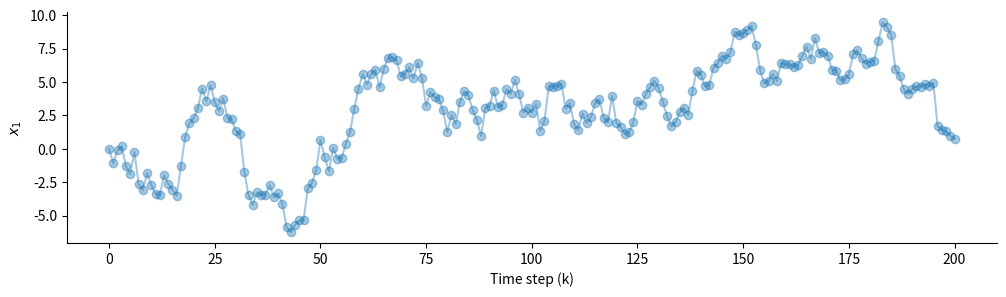
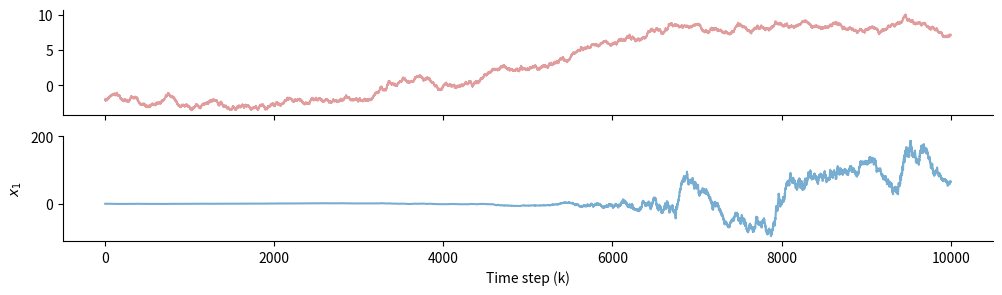
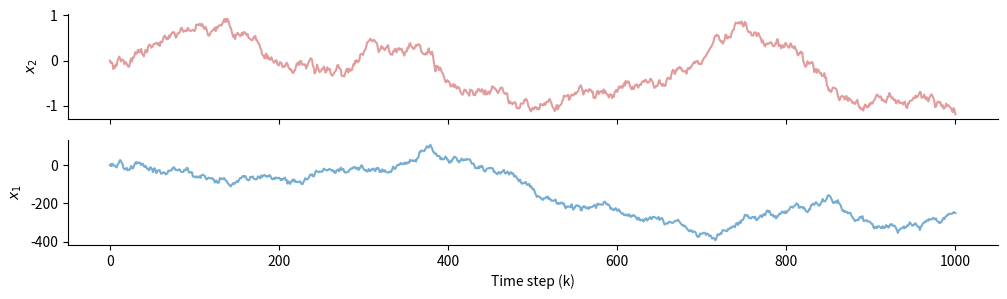
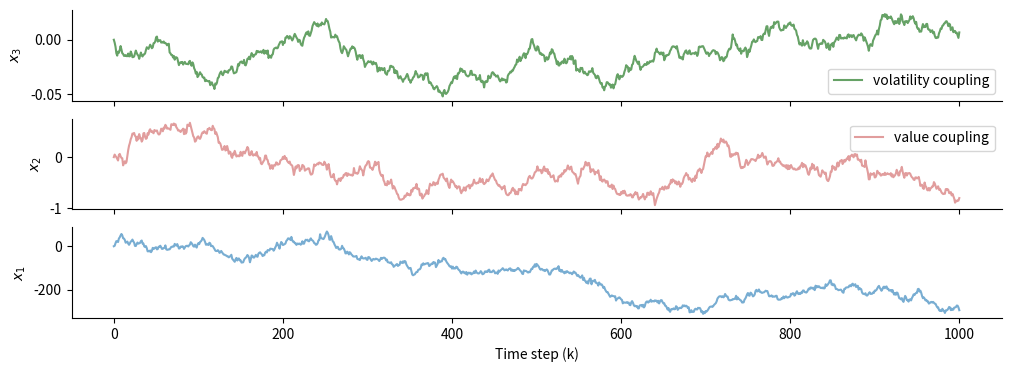

Write Python code to recreate these figures, in order.
import matplotlib.pyplot as plt
import numpy as np
import seaborn as sns

np.random.seed(123)

# random walk
x_1 = np.cumsum(np.random.normal(loc=0, scale=1, size=200))  # GRW
x_1 = np.insert(x_1, 0, 0)  # starting at 0

plt.figure(figsize=(12, 3))
plt.plot(x_1, "o-", alpha=.4);
plt.xlabel("Time step (k)");
plt.ylabel("$x_{1}$");
sns.despine()

np.random.seed(123)
kappa_1 = 1.0
omega_1 = -6.0
omega_2 = -6.0
mu_1 = 0.0
mu_2 = -2.0
x_1 = [0]
x_2 = [-2]

# two-level hierarchical gaussian random walk
for i in range(10000):

    # x2
    pi_2 = np.exp(omega_2)
    mu_2 = np.random.normal(mu_2, pi_2**.5)
    x_2.append(mu_2)

    # x1
    pi_1 = np.exp(kappa_1 * mu_2 + omega_1)
    mu_1 = np.random.normal(mu_1, pi_1**.5)

    x_1.append(mu_1)

_, axs = plt.subplots(figsize=(12, 3), nrows=2, sharex=True)
axs[0].plot(x_2, "-", color="indianred", alpha=.6);

axs[1].plot(x_1, "-", alpha=.6);
axs[1].set_xlabel("Time step (k)");
axs[1].set_ylabel("$x_{1}$");
sns.despine()

np.random.seed(123)
alpha_1 = 1.0
omega_1, omega_2 = 4.0, -6.0
mu_1, mu_2 = 0.0, 0.0
x_1 = [0]
x_2 = [0]

# two-level hierarchical gaussian random walk
for i in range(1000):

    # x2
    pi_2 = np.exp(omega_2)
    mu_2 = np.random.normal(mu_2, pi_2**.5)
    x_2.append(mu_2)

    # x1
    pi_1 = np.exp(omega_1)
    mu_1 = np.random.normal(mu_1 + (alpha_1 * mu_2), pi_1**.5)
    x_1.append(mu_1)

_, axs = plt.subplots(figsize=(12, 3), nrows=2, sharex=True)
axs[0].plot(x_2, "-", color="indianred", alpha=.6);
axs[1].plot(x_1, "-", alpha=.6);
axs[1].set_xlabel("Time step (k)");
axs[1].set_ylabel("$x_{1}$");
axs[0].set_ylabel("$x_{2}$");
sns.despine()

np.random.seed(123)
alpha_1 = 1.0
kappa_1 = 1.0
omega_1, omega_2, omega_3 = 4, -6.0, -12.0
mu_1, mu_2, mu_3 = 0.0, 0.0, 0.0
x_1 = [0]
x_2 = [0]
x_3 = [0]

# two-level hierarchical gaussian random walk
for i in range(1000):
    
    # x3
    pi_3 = np.exp(omega_3)
    mu_3 = np.random.normal(mu_3, pi_3**.5)
    x_3.append(mu_3)

    # x2
    pi_2 = np.exp(omega_2)
    mu_2 = np.random.normal(mu_2, pi_2**.5)
    x_2.append(mu_2)

    # x1
    pi_1 = np.exp(kappa_1 * mu_3 + omega_1)
    mu_1 = np.random.normal(mu_1 + (alpha_1 * mu_2), pi_1**.5)
    x_1.append(mu_1)

_, axs = plt.subplots(figsize=(12, 4), nrows=3, sharex=True)
axs[0].plot(x_3, "-", color="darkgreen", alpha=.6, label="volatility coupling");
axs[1].plot(x_2, "-", color="indianred", alpha=.6, label="value coupling");
axs[2].plot(x_1, "-", alpha=.6);
axs[2].set_xlabel("Time step (k)");
axs[2].set_ylabel("$x_{1}$");
axs[1].set_ylabel("$x_{2}$");
axs[0].set_ylabel("$x_{3}$");
axs[1].legend()
axs[0].legend()
sns.despine()

